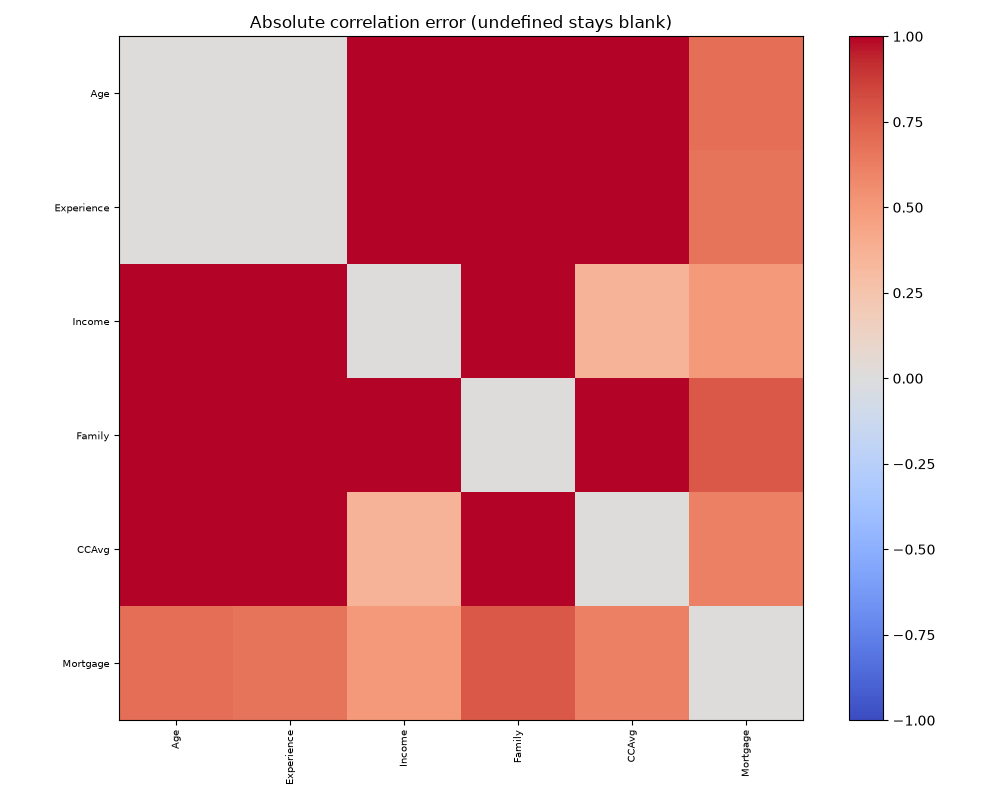

The data file committed next to this chart (first rows):
, Age, Experience, Income, Family, CCAvg, Mortgage
Age, 0.0, 0.003091, 1.054, 1.03, 1.051, 0.6936
Experience, 0.003091, 0.0, 1.044, 1.031, 1.045, 0.6673
Income, 1.054, 1.044, 0.0, 1.149, 0.3576, 0.4959
Family, 1.03, 1.031, 1.149, 0.0, 1.08, 0.7798
CCAvg, 1.051, 1.045, 0.3576, 1.08, 0.0, 0.611
Mortgage, 0.6936, 0.6673, 0.4959, 0.7798, 0.611, 0.0
